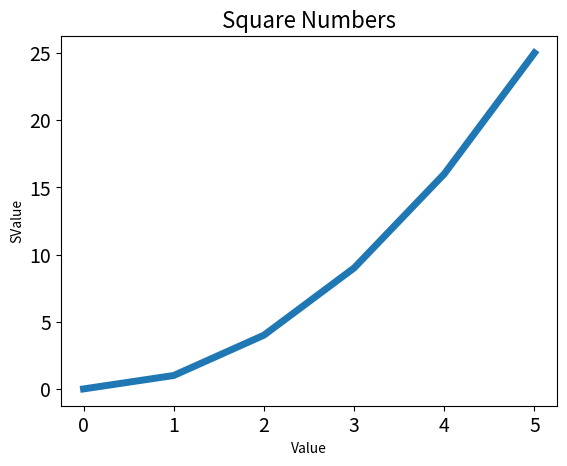

Source code (Python):
from matplotlib import pyplot as plt

input_values = list(range(0, 6));
squares = [v**2 for v in range(0, 6)];
plt.plot(input_values, squares, linewidth = 5);

plt.title("Square Numbers", fontsize = 16);
plt.xlabel("Value", fontsize = 10);
plt.ylabel("SValue", fontsize = 10);

plt.tick_params(axis = 'both', labelsize = 14);

plt.show();
